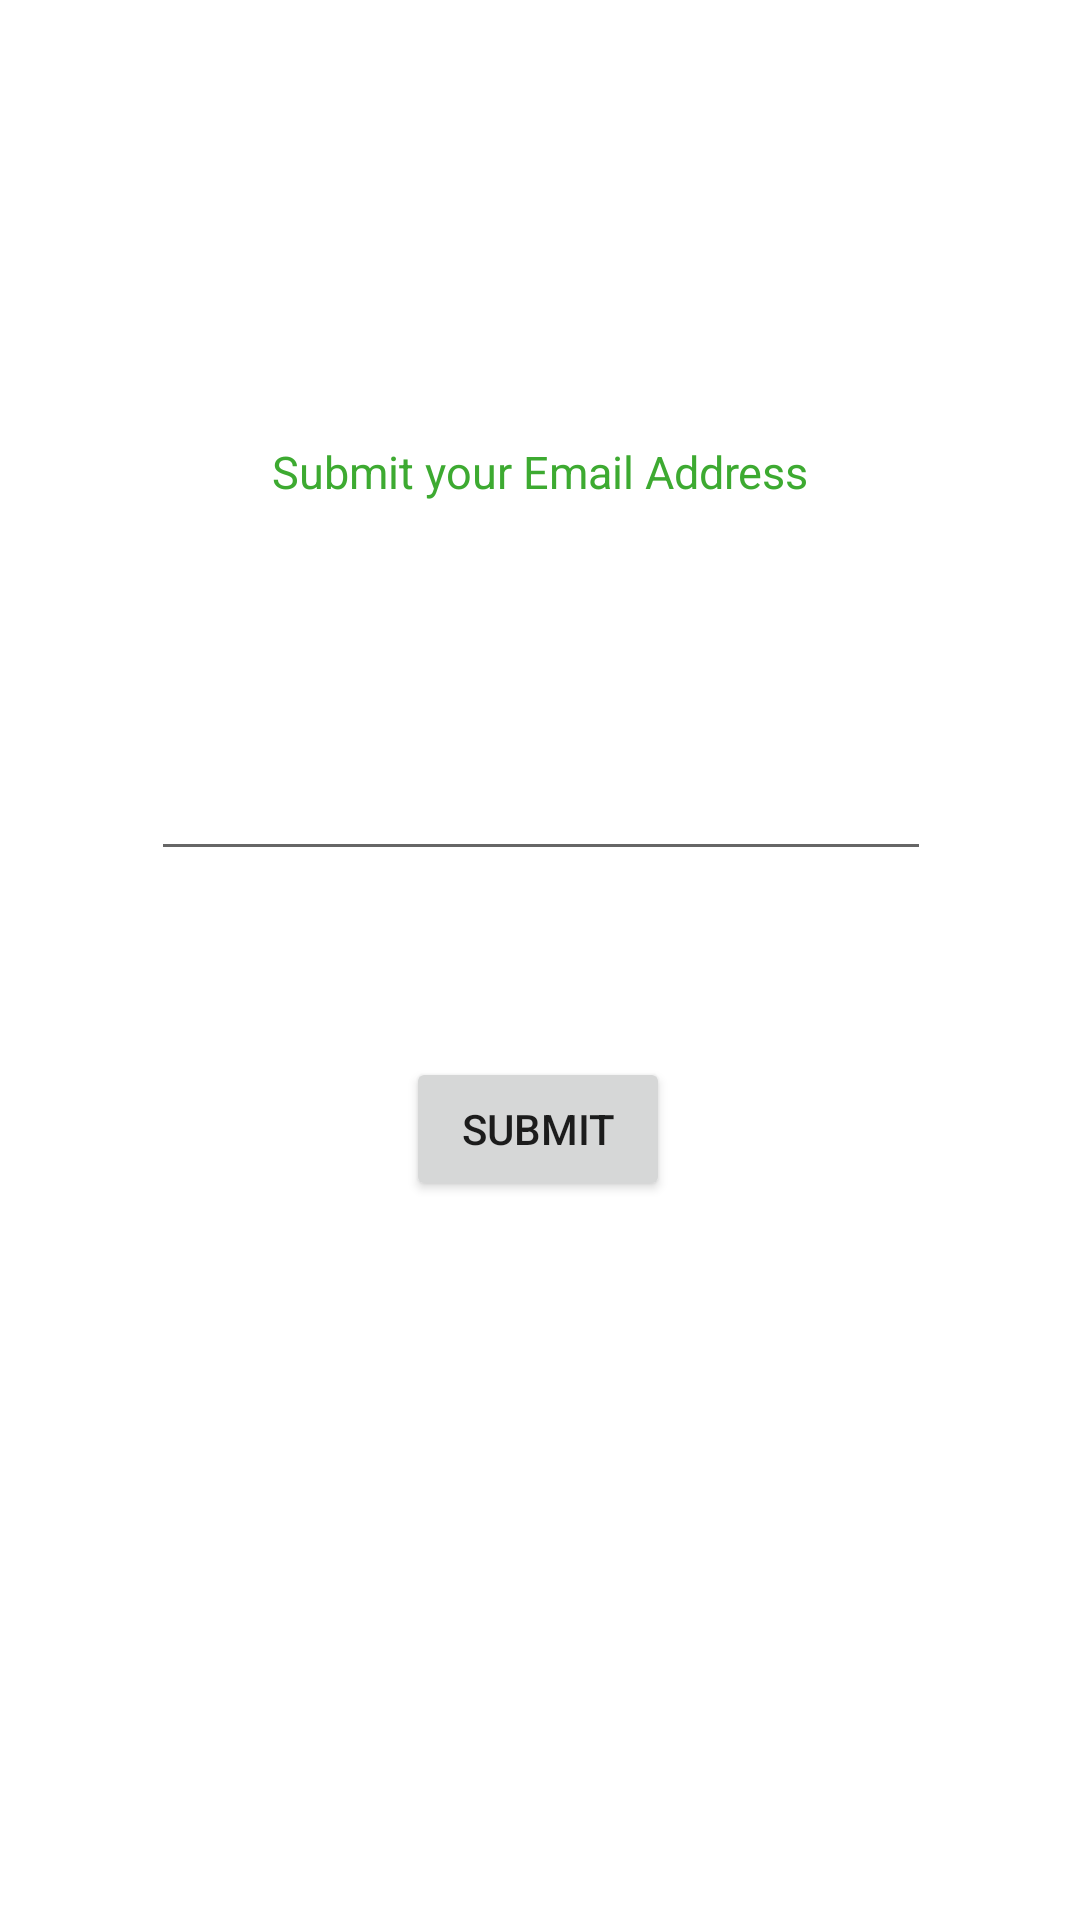

This screen was rendered from an Android layout file. Write that file and the resources it references.
<!-- AndroidManifest.xml: application theme Theme.Muhammad -->
<!-- res/layout/activity_forget_password.xml -->
<?xml version="1.0" encoding="utf-8"?>
<androidx.constraintlayout.widget.ConstraintLayout xmlns:android="http://schemas.android.com/apk/res/android"
    xmlns:app="http://schemas.android.com/apk/res-auto"
    xmlns:tools="http://schemas.android.com/tools"
    android:layout_width="match_parent"
    android:layout_height="match_parent"
    tools:context=".login.ForgetPassword">

    <TextView
        android:id="@+id/textSubmit"
        android:layout_width="wrap_content"
        android:layout_height="wrap_content"
        android:textSize="15dp"
        android:textColor="@color/love"
        android:text="Submit your Email Address"
        app:layout_constraintBottom_toBottomOf="parent"
        app:layout_constraintLeft_toLeftOf="parent"
        app:layout_constraintRight_toRightOf="parent"

        app:layout_constraintTop_toTopOf="parent"
        app:layout_constraintVertical_bias="0.237">

    </TextView>

    <EditText
        android:id="@+id/textForgetEmail"
        android:layout_width="260dp"
        android:layout_height="55dp"
        android:layout_marginTop="68dp"

        android:inputType="textEmailAddress"
        app:layout_constraintEnd_toEndOf="@+id/textSubmit"
        app:layout_constraintStart_toStartOf="@+id/textSubmit"
        app:layout_constraintTop_toBottomOf="@+id/textSubmit">

    </EditText>

    <Button
        android:id="@+id/fogetSubmitbtn"
        android:layout_width="wrap_content"
        android:layout_height="wrap_content"
        android:text="Submit"
        app:layout_constraintBottom_toBottomOf="parent"
        app:layout_constraintHorizontal_bias="0.498"
        app:layout_constraintLeft_toLeftOf="parent"
        app:layout_constraintRight_toRightOf="parent"
        app:layout_constraintTop_toBottomOf="@+id/textForgetEmail"
        app:layout_constraintVertical_bias="0.206">

    </Button>

</androidx.constraintlayout.widget.ConstraintLayout>
<!-- resources referenced by this layout -->
<resources>
  <color name="love">#3DAA31</color>
  <style name="Theme.Muhammad" parent="Theme.MaterialComponents.DayNight.NoActionBar">
          
          <item name="colorPrimary">@color/love</item>
          <item name="colorPrimaryVariant">@color/love</item>
          <item name="colorOnPrimary">@color/white</item>
          
          <item name="colorSecondary">@color/teal_200</item>
          <item name="colorSecondaryVariant">@color/teal_700</item>
          <item name="colorOnSecondary">@color/black</item>
          
          <item name="android:statusBarColor" tools:targetApi="l">?attr/colorPrimaryVariant</item>
          
      </style>
  <color name="white">#FFFFFFFF</color>
  <color name="teal_200">#FF03DAC5</color>
  <color name="teal_700">#FF018786</color>
  <color name="black">#FF000000</color>
</resources>
